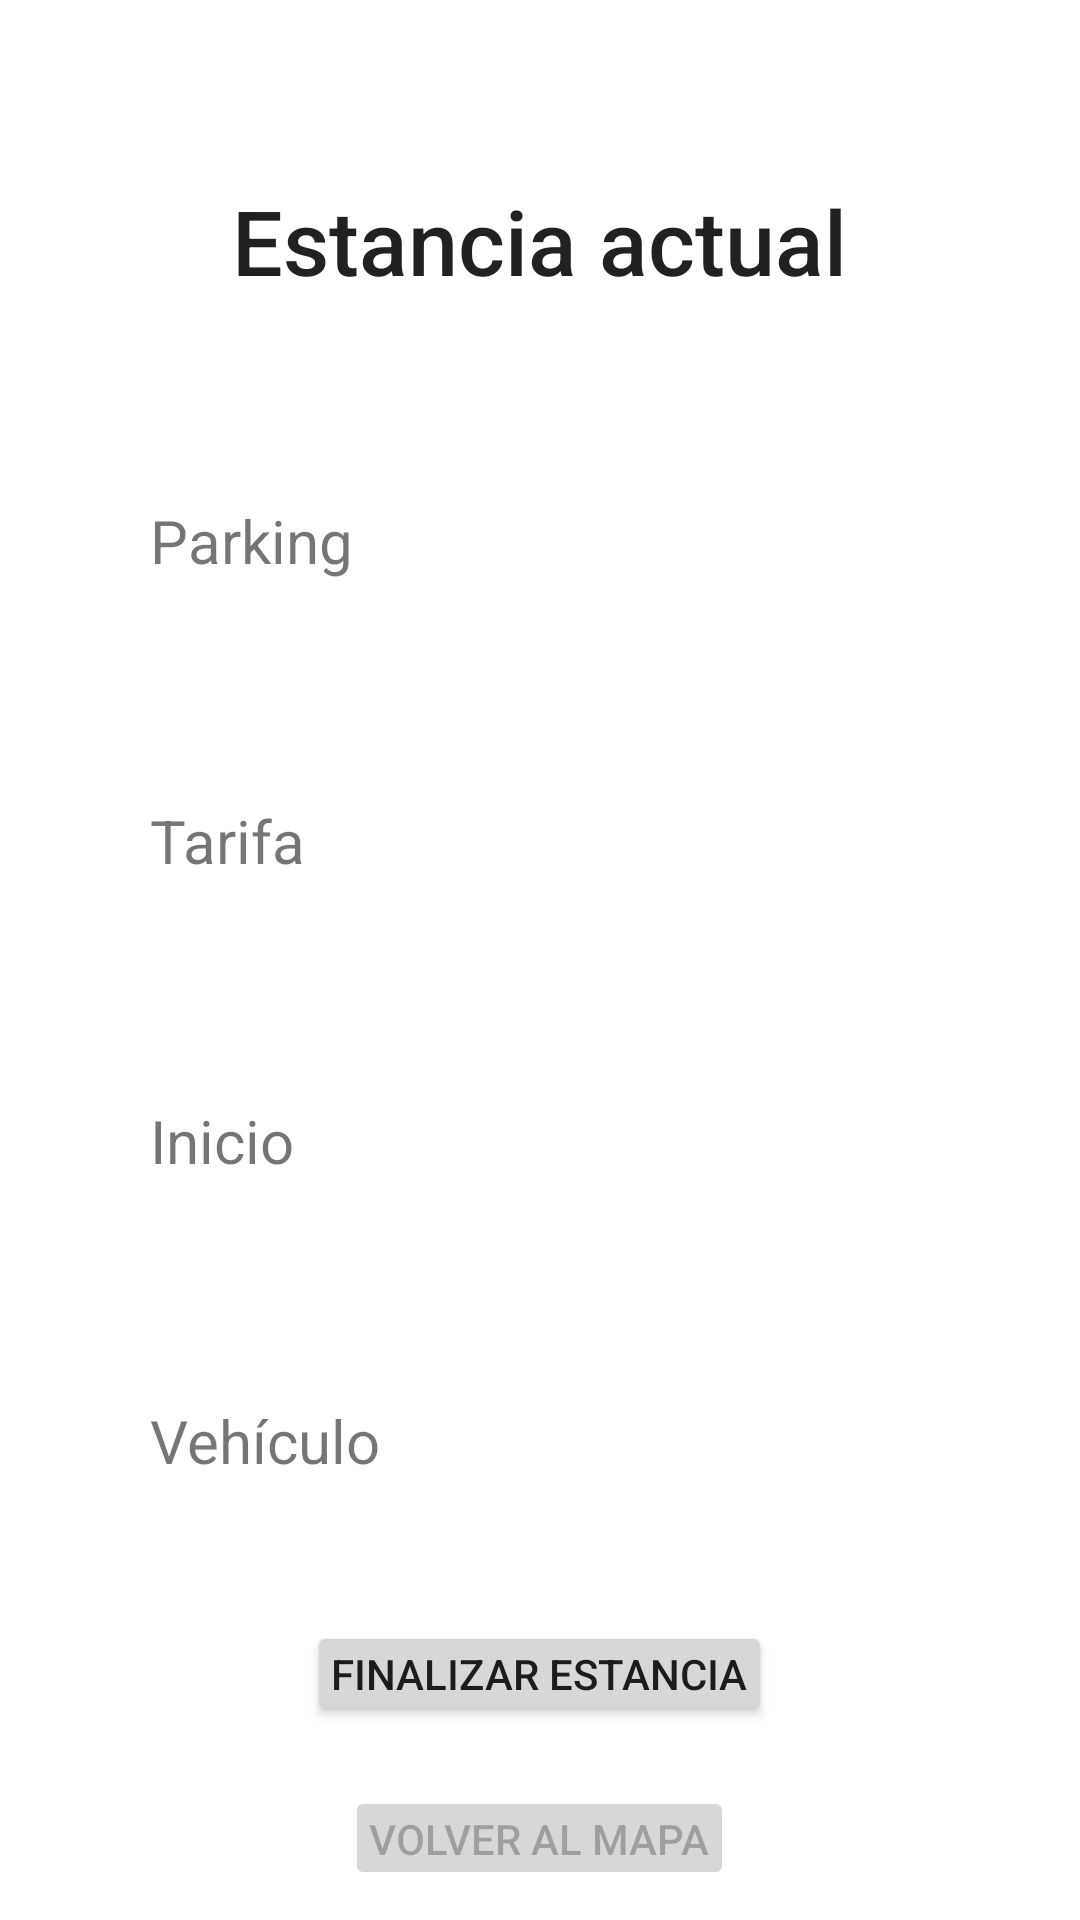

The Android layout XML behind this screen, and the referenced resources:
<!-- AndroidManifest.xml: application theme Theme.IParking -->
<!-- res/layout/activity_stay.xml -->
<?xml version="1.0" encoding="utf-8"?>
<RelativeLayout xmlns:android="http://schemas.android.com/apk/res/android"
    xmlns:app="http://schemas.android.com/apk/res-auto"
    xmlns:tools="http://schemas.android.com/tools"
    android:layout_width="match_parent"
    android:layout_height="match_parent"
    tools:context=".views.StayActivity">

    <TextView
        android:id="@+id/tvCurrentStay"
        android:layout_width="wrap_content"
        android:layout_height="wrap_content"
        android:layout_marginTop="@dimen/component_margin"
        android:layout_centerHorizontal="true"
        android:textAppearance="@style/TextAppearance.AppCompat.Title"
        android:padding="@dimen/card_view_padding"
        android:textSize="@dimen/title_text_size"
        android:text="@string/current_stay"/>

    <LinearLayout
        android:id="@+id/layoutParking"
        android:layout_width="match_parent"
        android:layout_height="80dp"
        android:orientation="horizontal"
        android:gravity="center"
        android:layout_below="@+id/tvCurrentStay"
        android:layout_marginTop="@dimen/form_margin"
        android:layout_marginHorizontal="@dimen/component_margin">

        <TextView
            android:id="@+id/labelParking"
            android:layout_width="0dp"
            android:layout_height="wrap_content"
            android:layout_weight="1"
            android:layout_marginTop="@dimen/form_margin_inlayout"
            android:text="@string/parking"
            android:textSize="@dimen/label_text_size" />

        <TextView
            android:id="@+id/tvParking"
            android:layout_width="0dp"
            android:layout_height="wrap_content"
            android:layout_weight="1"
            android:layout_marginTop="@dimen/form_margin_inlayout"
            android:textSize="@dimen/label_text_size" />

    </LinearLayout>

    <LinearLayout
        android:id="@+id/layoutStayFare"
        android:layout_width="match_parent"
        android:layout_height="80dp"
        android:orientation="horizontal"
        android:gravity="center"
        android:layout_below="@+id/layoutParking"
        android:layout_marginTop="@dimen/form_margin"
        android:layout_marginHorizontal="@dimen/component_margin">

        <TextView
            android:id="@+id/labelStayFare"
            android:layout_width="0dp"
            android:layout_height="wrap_content"
            android:layout_weight="1"
            android:layout_marginTop="@dimen/form_margin_inlayout"
            android:text="@string/fare"
            android:textSize="@dimen/label_text_size" />

        <TextView
            android:id="@+id/tvStayFare"
            android:layout_width="0dp"
            android:layout_height="wrap_content"
            android:layout_weight="1"
            android:layout_marginTop="@dimen/form_margin_inlayout"
            android:textSize="@dimen/label_text_size" />

    </LinearLayout>

    <LinearLayout
        android:id="@+id/layoutStartDate"
        android:layout_width="match_parent"
        android:layout_height="80dp"
        android:orientation="horizontal"
        android:gravity="center"
        android:layout_below="@+id/layoutStayFare"
        android:layout_marginTop="@dimen/form_margin"
        android:layout_marginHorizontal="@dimen/component_margin">

        <TextView
            android:id="@+id/labelStartDate"
            android:layout_width="0dp"
            android:layout_height="wrap_content"
            android:layout_weight="1"
            android:layout_marginTop="@dimen/form_margin_inlayout"
            android:text="@string/start_date"
            android:textSize="@dimen/label_text_size" />

        <TextView
            android:id="@+id/tvStartDate"
            android:layout_width="0dp"
            android:layout_height="wrap_content"
            android:layout_weight="1"
            android:layout_marginTop="@dimen/form_margin_inlayout"
            android:textSize="@dimen/label_text_size" />

    </LinearLayout>

    <LinearLayout
        android:id="@+id/layoutVehicle"
        android:layout_width="match_parent"
        android:layout_height="80dp"
        android:orientation="horizontal"
        android:gravity="center"
        android:layout_below="@+id/layoutStartDate"
        android:layout_marginTop="@dimen/form_margin"
        android:layout_marginHorizontal="@dimen/component_margin">

        <TextView
            android:id="@+id/labelVehicle"
            android:layout_width="0dp"
            android:layout_height="wrap_content"
            android:layout_weight="1"
            android:layout_marginTop="@dimen/form_margin_inlayout"
            android:text="@string/vehicle"
            android:textSize="@dimen/label_text_size" />

        <TextView
            android:id="@+id/tvVehicle"
            android:layout_width="0dp"
            android:layout_height="wrap_content"
            android:layout_weight="1"
            android:layout_marginTop="@dimen/form_margin_inlayout"
            android:textSize="@dimen/label_text_size" />

    </LinearLayout>

    <LinearLayout
        android:layout_width="match_parent"
        android:layout_height="wrap_content"
        android:orientation="vertical"
        android:gravity="center"
        android:layout_below="@id/layoutVehicle"
        android:layout_marginTop="@dimen/form_margin"
        android:layout_marginHorizontal="@dimen/component_margin">

        <Button
            android:id="@+id/buttonEndStay"
            android:layout_width="wrap_content"
            android:layout_height="0dp"
            android:layout_weight="1"
            android:padding="@dimen/button_padding"
            android:layout_margin="@dimen/button_margin"
            android:text="@string/end_stay"
            android:onClick="endStay"/>

        <Button
            android:id="@+id/buttonShowMap"
            android:layout_width="wrap_content"
            android:layout_height="0dp"
            android:layout_weight="1"
            android:padding="@dimen/button_padding"
            android:layout_margin="@dimen/button_margin"
            android:text="@string/show_map"
            android:onClick="showMap"
            android:enabled="false"/>

    </LinearLayout>


</RelativeLayout>
<!-- resources referenced by this layout -->
<resources>
  <dimen name="button_margin">10dp</dimen>
  <dimen name="button_padding">8dp</dimen>
  <dimen name="card_view_padding">10dp</dimen>
  <dimen name="component_margin">50dp</dimen>
  <dimen name="form_margin">20dp</dimen>
  <dimen name="form_margin_inlayout">10dp</dimen>
  <dimen name="label_text_size">20sp</dimen>
  <dimen name="title_text_size">30sp</dimen>
  <string name="current_stay">Estancia actual</string>
  <string name="end_stay">Finalizar estancia</string>
  <string name="fare">Tarifa</string>
  <string name="parking">Parking</string>
  <string name="show_map">Volver al mapa</string>
  <string name="start_date">Inicio</string>
  <string name="vehicle">Vehículo</string>
  <style name="Theme.IParking" parent="Theme.MaterialComponents.DayNight.DarkActionBar">
          
          <item name="colorPrimary">@color/purple_500</item>
          <item name="colorPrimaryVariant">@color/purple_700</item>
          <item name="colorOnPrimary">@color/white</item>
          
          <item name="colorSecondary">@color/teal_200</item>
          <item name="colorSecondaryVariant">@color/teal_700</item>
          <item name="colorOnSecondary">@color/black</item>
          
          <item name="android:statusBarColor" tools:targetApi="l">?attr/colorPrimaryVariant</item>
          
      </style>
  <!-- not gathered from this repository: default colours our renderer supplied (Android Studio template values) -->
  <color name="purple_500">#FF6200EE</color>
  <color name="purple_700">#FF3700B3</color>
  <color name="teal_200">#FF03DAC5</color>
  <color name="teal_700">#FF018786</color>
  <color name="black">#FF000000</color>
  <color name="white">#FFFFFFFF</color>
</resources>
